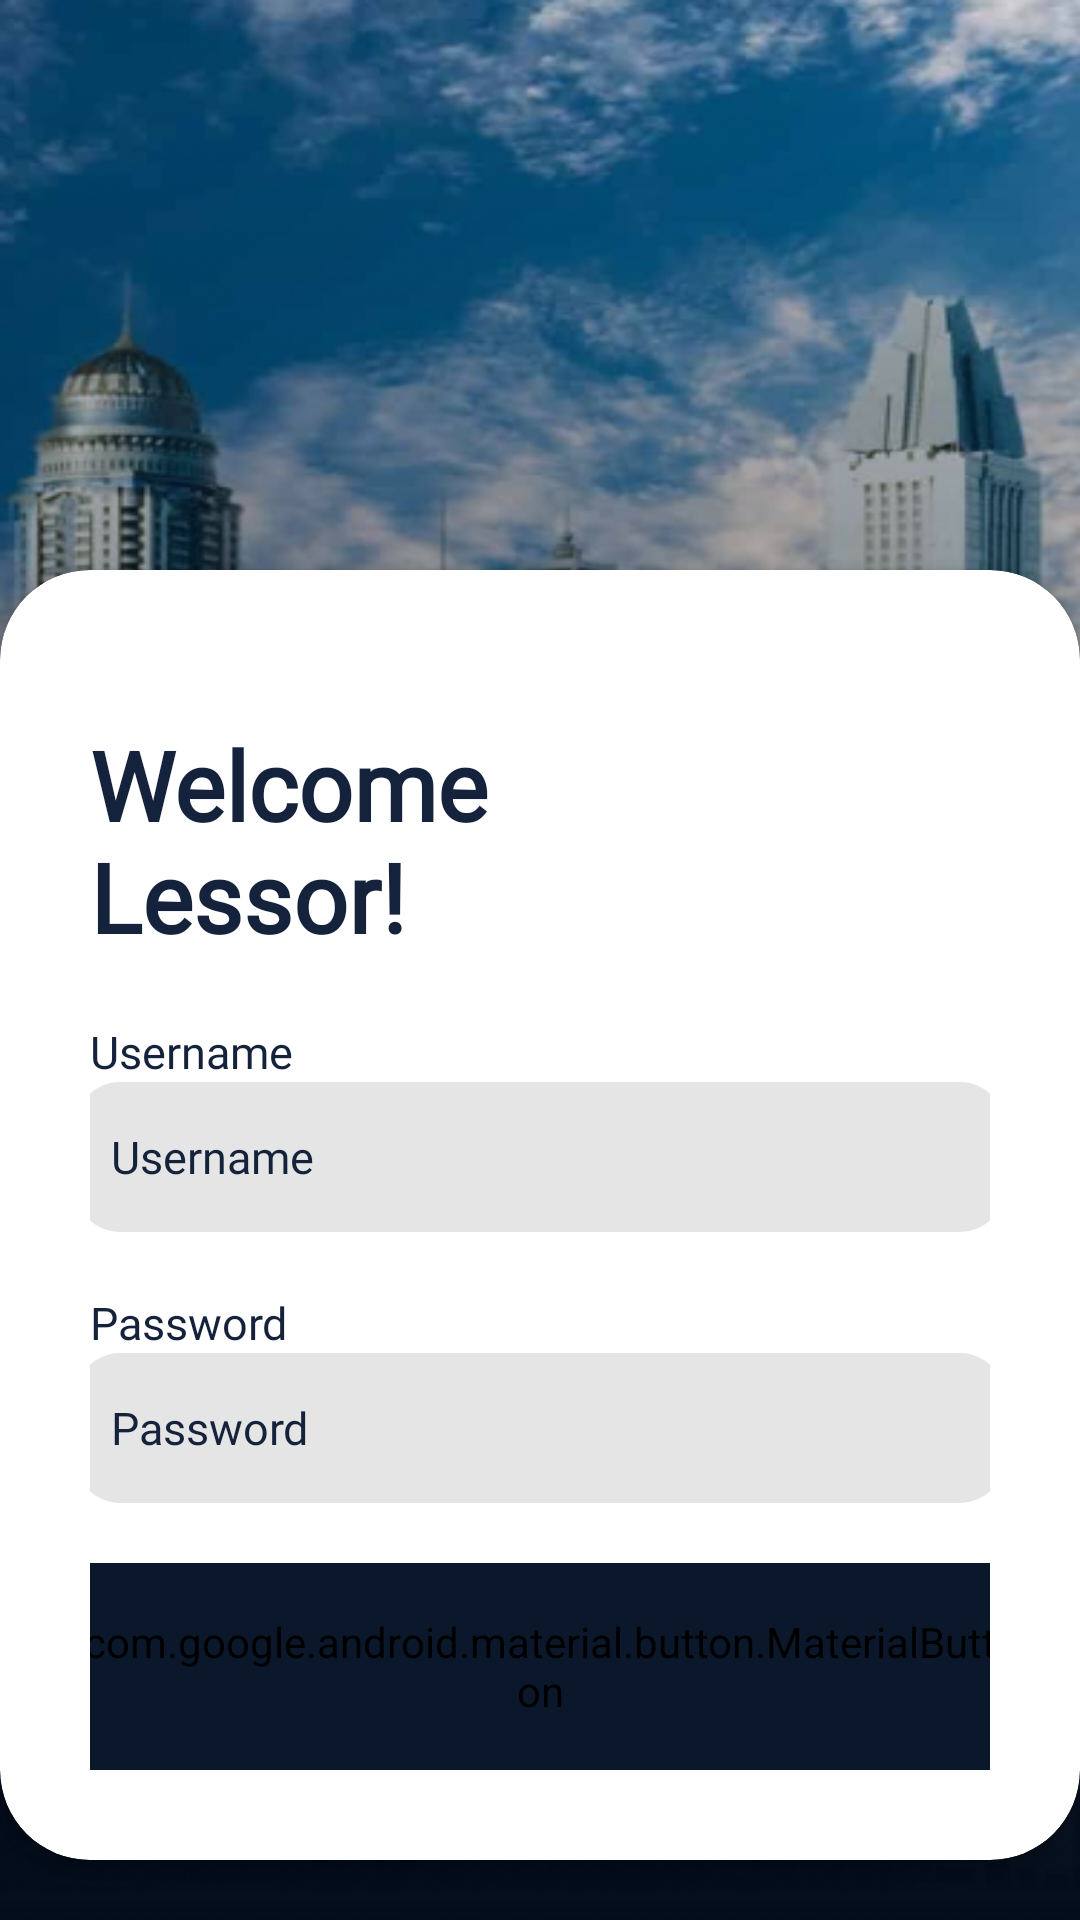

Reconstruct the res/layout file that produces this screen, plus the resources it refers to.
<!-- AndroidManifest.xml: application theme Theme.MyLoginApp -->
<!-- res/layout/activity_lessor_login_page.xml -->
<?xml version="1.0" encoding="utf-8"?>
<RelativeLayout xmlns:android="http://schemas.android.com/apk/res/android"
    xmlns:app="http://schemas.android.com/apk/res-auto"
    xmlns:tools="http://schemas.android.com/tools"
    android:layout_width="match_parent"
    android:layout_height="match_parent"
    android:background="@drawable/buildings_background"
    tools:context=".lessor.LessorLoginPage">

    <androidx.cardview.widget.CardView
        android:layout_width="370dp"
        android:layout_height="430dp"
        android:layout_alignParentBottom="true"
        android:layout_centerHorizontal="true"
        android:layout_marginBottom="20dp"
        app:cardBackgroundColor="@android:color/white"
        app:cardCornerRadius="30dp">

        <LinearLayout
            android:layout_width="match_parent"
            android:layout_height="match_parent"
            android:orientation="vertical"
            android:padding="30dp">

            <TextView
                android:id="@+id/Find"
                android:layout_width="match_parent"
                android:layout_height="wrap_content"
                android:layout_above="@id/one_step_away"
                android:layout_centerHorizontal="true"
                android:layout_marginTop="20dp"
                android:layout_marginBottom="20dp"
                android:fontFamily="@font/inter_bold"
                android:gravity="left"

                android:text="Welcome
                Lessor!"
                android:textColor="#14223B"
                android:textSize="32dp"
                android:textStyle="bold" />

            <TextView
                android:layout_width="match_parent"
                android:layout_height="wrap_content"
                android:text="Username"
                android:fontFamily="@font/inter_medium"
                android:textColor="#14223B"
                android:textSize="15sp" />

            <EditText
                android:id="@+id/LessorUsername"
                android:layout_width="310dp"
                android:layout_height="50dp"
                android:layout_gravity="center"
                android:background="@drawable/rounded_edittext"
                android:fontFamily="@font/karla"
                android:hint="Username"
                android:inputType="text"
                android:maxLines="1"
                android:padding="12dp"
                android:textColor="#14223B"
                android:textColorHint="#14223B"
                android:textSize="15dp" />

            <TextView
                android:id="@+id/one_step_away"
                android:layout_width="match_parent"
                android:layout_height="wrap_content"
                android:layout_marginTop="20dp"
                android:text="Password"
                android:fontFamily="@font/inter_medium"
                android:textColor="#14223B"
                android:textSize="15sp" />

            <EditText
                android:id="@+id/LessorPassword"
                android:layout_width="310dp"
                android:layout_height="50dp"
                android:layout_gravity="center"
                android:layout_marginBottom="20dp"
                android:background="@drawable/rounded_edittext"
                android:fontFamily="@font/karla"
                android:hint="Password"
                android:inputType="textPassword"
                android:maxLines="1"
                android:padding="12dp"
                android:textColor="#14223B"
                android:textColorHighlight="#14223B"
                android:textColorHint="#14223B"
                android:textColorLink="#14223B"
                android:textSize="15dp" />

            <com.google.android.material.button.MaterialButton
                android:id="@+id/login_lessor"
                android:layout_width="310dp"
                android:layout_height="69dp"
                android:layout_gravity="center"
                android:backgroundTint="#0B182B"
                android:onClick="goToDashboardLessor"
                android:text="Login"
                android:textAllCaps="false"
                android:textColor="#FFFFFF"
                android:textSize="17dp"
                android:textStyle="bold"
                app:cornerRadius="15dp"/>

            <ProgressBar
                android:id="@+id/lessor_progressbar"
                android:layout_width="30dp"
                android:layout_height="30dp"
                android:layout_gravity="center"
                android:visibility="invisible"
                android:layout_marginTop="-50dp"/>
        </LinearLayout>

    </androidx.cardview.widget.CardView>


</RelativeLayout>
<!-- resources referenced by this layout -->
<resources>
  <!-- drawable buildings_background: png bitmap (drawable, 415810 bytes) -->
  <!-- drawable rounded_edittext (drawable) -->
  <?xml version="1.0" encoding="utf-8"?>
  <shape xmlns:android="http://schemas.android.com/apk/res/android"
      android:shape="rectangle"
      android:padding="10dp">
  
      <solid android:color="#1A000000" />
      <corners
          android:bottomRightRadius="15dp"
          android:bottomLeftRadius="15dp"
          android:topLeftRadius="15dp"
          android:topRightRadius="15dp" />
  </shape>
  <style name="Theme.MyLoginApp" parent="Theme.AppCompat.Light.NoActionBar">
          
          <item name="colorPrimary">@color/white</item>
          <item name="colorPrimaryVariant">@color/black</item>
          <item name="colorOnPrimary">@color/white</item>
          
          <item name="colorSecondary">@color/teal_200</item>
          <item name="colorSecondaryVariant">@color/teal_700</item>
          <item name="colorOnSecondary">@color/black</item>
          
          <item name="android:statusBarColor" tools:targetApi="l">?attr/colorPrimaryVariant</item>
          
      </style>
  <color name="white">#FFFFFFFF</color>
  <color name="black">#FF000000</color>
  <color name="teal_200">#FF03DAC5</color>
  <color name="teal_700">#FF018786</color>
</resources>
